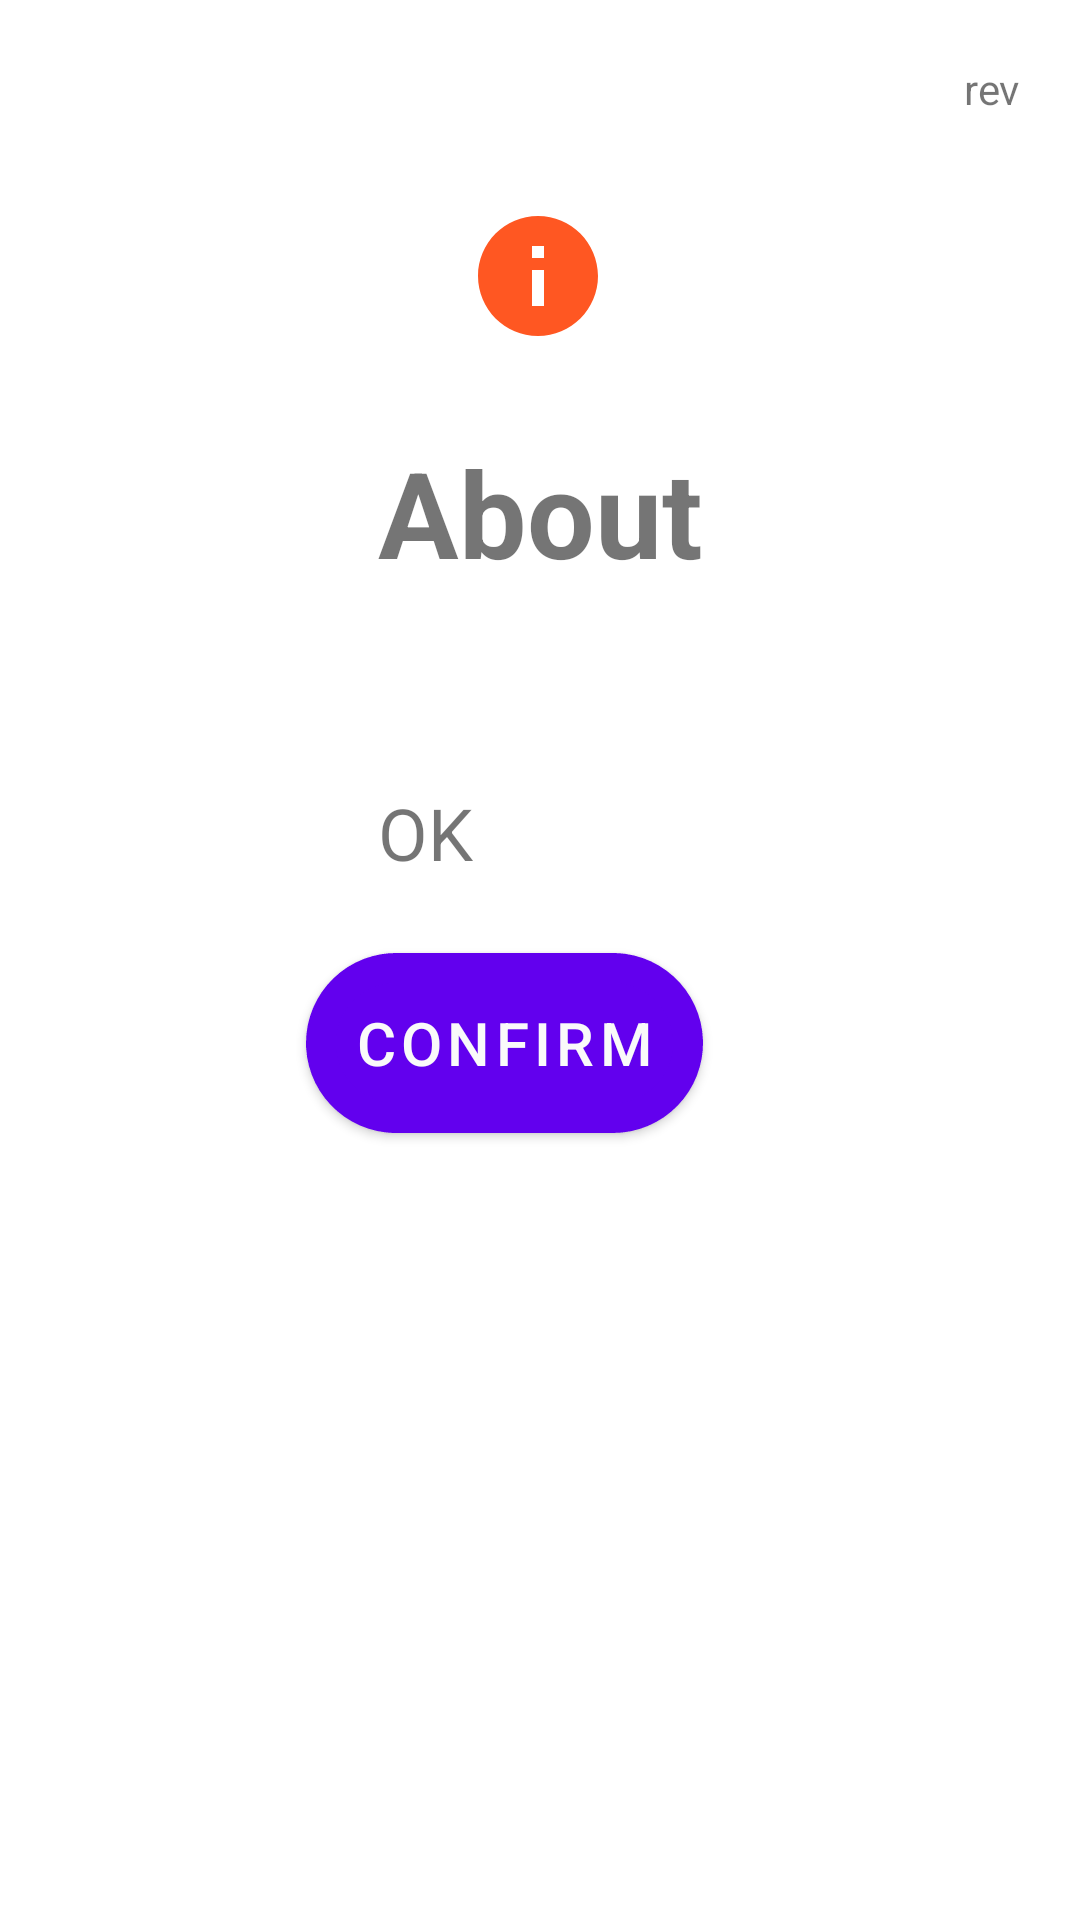

The Android layout XML behind this screen, and the referenced resources:
<!-- AndroidManifest.xml: application theme Theme.K9_PxZ -->
<!-- res/layout/layout_about.xml -->
<?xml version="1.0" encoding="utf-8"?>
<androidx.constraintlayout.widget.ConstraintLayout xmlns:android="http://schemas.android.com/apk/res/android"
    xmlns:app="http://schemas.android.com/apk/res-auto"
    xmlns:tools="http://schemas.android.com/tools"
    android:layout_width="match_parent"
    android:layout_height="match_parent"
    android:layout_gravity="center"
    android:padding="20dp">
    <ImageView
        android:id="@+id/imageView12"
        android:layout_width="wrap_content"
        android:layout_height="wrap_content"
        android:layout_marginTop="48dp"
        app:layout_constraintEnd_toEndOf="parent"
        app:layout_constraintHorizontal_bias="0.498"
        app:layout_constraintStart_toStartOf="parent"
        app:layout_constraintTop_toTopOf="parent"
        app:srcCompat="@drawable/ic_baseline_info_48" />

    <TextView
        android:id="@+id/tvDialogAboutRev"
        android:layout_width="wrap_content"
        android:layout_height="wrap_content"
        android:text="rev"
        app:layout_constraintEnd_toEndOf="parent"
        app:layout_constraintTop_toTopOf="parent" />

    <TextView
        android:id="@+id/tvTextDialogAboutTitle"
        android:layout_width="wrap_content"
        android:layout_height="wrap_content"
        android:layout_marginTop="28dp"
        android:text="@string/string_sett_About"
        android:textAlignment="center"
        android:textSize="@dimen/dim_text_dialog_siderail"
        android:textStyle="bold"
        app:layout_constraintEnd_toEndOf="parent"
        app:layout_constraintStart_toStartOf="parent"
        app:layout_constraintTop_toBottomOf="@+id/imageView12" />

    <TextView
        android:id="@+id/tvAbout"
        android:layout_width="wrap_content"
        android:layout_height="wrap_content"
        android:layout_marginTop="64dp"
        android:text="OK"
        android:textSize="24sp"
        app:layout_constraintStart_toStartOf="@+id/tvTextDialogAboutTitle"
        app:layout_constraintTop_toBottomOf="@+id/tvTextDialogAboutTitle" />

    <Button
        android:id="@+id/btnAboutConfirm"
        android:layout_width="wrap_content"
        android:layout_height="wrap_content"
        android:layout_marginTop="24dp"
        android:background="@drawable/btn_main"
        android:text="@string/string_btn_SR_confirm"
        android:textColor="@color/colorFla"
        android:textSize="20sp"
        app:layout_constraintEnd_toEndOf="parent"
        app:layout_constraintHorizontal_bias="0.437"
        app:layout_constraintStart_toStartOf="parent"
        app:layout_constraintTop_toBottomOf="@+id/tvAbout" />

</androidx.constraintlayout.widget.ConstraintLayout>
<!-- resources referenced by this layout -->
<resources>
  <color name="colorFla">#FAFAFA</color>
  <dimen name="dim_text_dialog_siderail">40sp</dimen>
  <!-- drawable btn_main (drawable) -->
  <?xml version="1.0" encoding="utf-8"?>
  <selector xmlns:android="http://schemas.android.com/apk/res/android">
      <item android:state_pressed="false">
  
          <shape android:shape="rectangle">
              <corners android:radius="1000dp" />
              <stroke android:width="10dp" android:color="@color/colorBlueGrey" android:dashWidth="5dp" />
              <padding android:top="20dp" android:bottom="20dp" android:left="20dp" android:right="20dp"></padding>
  
              <solid android:color="@color/googleGreen" />
              <size android:height="60dp" android:width="60dp" />
  
          </shape>
      </item>
      <item android:state_pressed="true">
          <shape android:shape="rectangle">
              <corners android:radius="1000dp" />
              <stroke android:width="2dp" />
              <stroke android:width="10dp" android:color="@color/greenDark" android:dashWidth="5dp" />
              <padding android:top="20dp" android:bottom="20dp" android:left="20dp" android:right="20dp"></padding>
              <solid android:color="@color/colorWhite" />
              <size android:height="60dp" android:width="60dp" />
          </shape>
      </item>
      <item android:state_enabled="false">
          <shape android:shape="rectangle">
              <corners android:radius="1000dp" />
              <stroke android:width="2dp" />
              <stroke android:width="10dp" android:color="@color/colorAmber" android:dashWidth="5dp" />
              <padding android:top="20dp" android:bottom="20dp" android:left="20dp" android:right="20dp"></padding>
              <solid android:color="@color/colorWhite" />
              <size android:height="60dp" android:width="60dp" />
          </shape>
      </item>
  </selector>
  <!-- drawable ic_baseline_info_48 (drawable) -->
  <vector android:height="48dp" android:tint="#FF5722"
      android:viewportHeight="24" android:viewportWidth="24"
      android:width="48dp" xmlns:android="http://schemas.android.com/apk/res/android">
      <path android:fillColor="@android:color/white" android:pathData="M12,2C6.48,2 2,6.48 2,12s4.48,10 10,10 10,-4.48 10,-10S17.52,2 12,2zM13,17h-2v-6h2v6zM13,9h-2L11,7h2v2z"/>
  </vector>
  <string name="string_btn_SR_confirm">Confirm</string>
  <string name="string_sett_About">About</string>
  <style name="Theme.K9_PxZ" parent="Theme.MaterialComponents.DayNight.DarkActionBar">
          
          <item name="colorPrimary">@color/purple_500</item>
          <item name="colorPrimaryVariant">@color/purple_700</item>
          <item name="colorOnPrimary">@color/white</item>
          
          <item name="colorSecondary">@color/teal_200</item>
          <item name="colorSecondaryVariant">@color/teal_700</item>
          <item name="colorOnSecondary">@color/black</item>
          
          <item name="android:statusBarColor" tools:targetApi="l">?attr/colorPrimaryVariant</item>
          
      </style>
  <color name="colorBlueGrey">#ECEFF1</color>
  <color name="googleGreen">#34a853</color>
  <color name="greenDark">#087f23</color>
  <color name="colorWhite">#FFFFFF</color>
  <color name="colorAmber">#ffc107</color>
  <color name="purple_500">#FF6200EE</color>
  <color name="purple_700">#FF3700B3</color>
  <color name="white">#FFFFFFFF</color>
  <color name="teal_200">#FF03DAC5</color>
  <color name="teal_700">#FF018786</color>
  <color name="black">#FF000000</color>
</resources>
